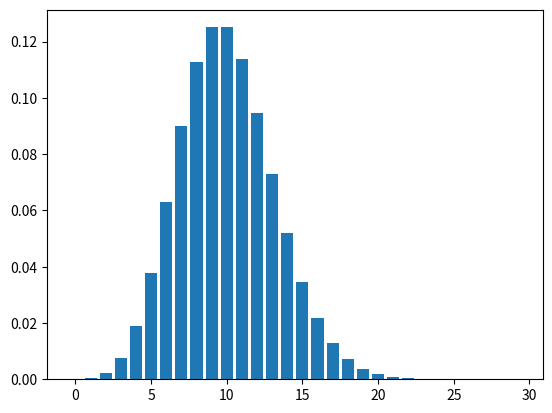

Generate this figure with matplotlib:
# coding:utf-8
import matplotlib.pyplot as plt
import seaborn as sns
import numpy as np
"""
Poisson dist
実装とライブラリの両方で試す.

"""
from math import exp
from math import factorial
def poisson(x, lamb):
    return (lamb**x) * exp(-lamb) / factorial(x)

from scipy.stats import poisson

if __name__ == '__main__':
    """
    [case1]マクドナルドにちょうど7人のお客さんが来店する確率はどれくらいか
    平均10人
    """
    x = 7
    lamb = 10
    print("7人の確率 =", poisson(x, lamb))
    
    """
    Scipyを使う
    """
    mu = 10
    # 平均と分散を計算
    mean, var = poisson.stats(mu)

    # pmf で特定の確率を計算
    odds_seven = poisson.pmf(7, mu)
    print("お客さんが7人である確率 = {:0.2f}%.".format(100 * odds_seven))
    print("平均 = {}".format(mean))

    # 30人のお客さんが来る確率, 理論的には無限大まで可能
    k = np.arange(30)

    # 平均
    lamb2 = 10
    
    pmf = poisson.pmf(k, lamb2)
    print("pmf =", pmf)
    plt.bar(k, pmf)
    plt.show()


    """
    10人より多くの客が来る確率 = 11人以降の確率を足し合わせる
    累積分布関数(CDF:Culumative Distribution Function)
    指定された値までの確率を足し合わせた確率を返す

    """
    k, mu = 10, 10

    prob_up_to_ten = poisson.cdf(k, mu)
    print('10人までの確率は, {:0.2f}%'.format(100*prob_up_to_ten))

    # 10人より，多く来る確率は(1 - prob_up_to_ten)
    prob_more_than_ten = 1 - prob_up_to_ten
    print('10人以上の確率, {:0.2f}%'.format(100 * prob_more_than_ten))
    

    """
    幾何分布(等比数列)
    風水害は，1年で確率0．04で起こる．
    次に起こる確率は何年後か、　また10年以内に起こる確率は？
    """
    p = 0.04
    E = 1 / p
    print("E(x) =", E)
    V = (1-p) / (p**2)
    std = np.sqrt(V)
    print("std =", std)
    print("次に起こる確率 =", E, "±",std)
    
    # 10年以内発生確率
    x = 10
    F = 1 - (1 - p)**x
    print("Prob(10年以内) = ", F)
